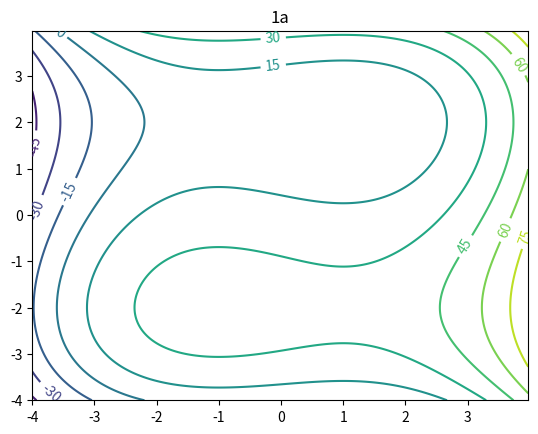
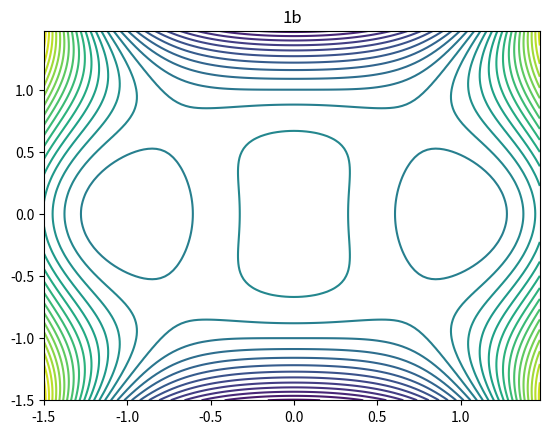
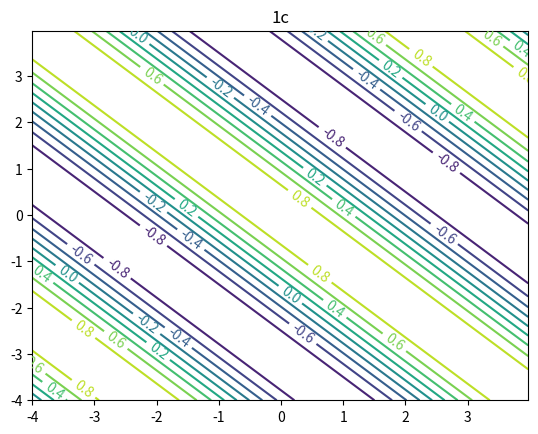
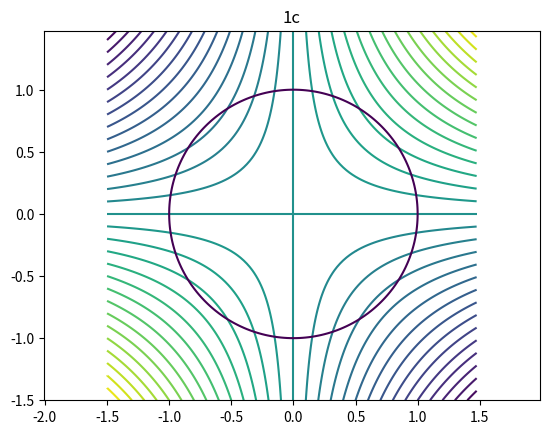

Recreate these plots in Python, in order.
import numpy as np
import matplotlib.pyplot as plt

"""
Week 6 problems, question 1 plots
"""

delta = 0.025



# 1a
x = np.arange(-4.0, 4.0, delta)
y = np.arange(-4.0, 4.0, delta)
X, Y = np.meshgrid(x, y)#
Z = X*X*X + Y*Y*Y - 3 * X -12*Y +20
fig, ax = plt.subplots()
CS = ax.contour(X, Y, Z, 10)
ax.clabel(CS, inline=1, fontsize=10)
ax.set_title('1a')
plt.savefig("week6_1a.pdf")
plt.show()



# 1b
x = np.arange(-1.5, 1.5, delta)
y = np.arange(-1.5, 1.5, delta)
X, Y = np.meshgrid(x, y)#
Z = X**4 + 2 * X*X*Y*Y - Y*Y*Y*Y - 2 * X*X + 3
fig, ax = plt.subplots()
CS = ax.contour(X, Y, Z, 30)
# ax.clabel(CS, inline=1, fontsize=10)
ax.set_title('1b')
plt.savefig("week6_1b.pdf")
plt.show()




# 1c
x = np.arange(-4.0, 4.0, delta)
y = np.arange(-4.0, 4.0, delta)
X, Y = np.meshgrid(x, y)
Z = np.cos(X + Y)
fig, ax = plt.subplots()
CS = ax.contour(X, Y, Z, 10)
ax.clabel(CS, inline=1, fontsize=10)
ax.set_title('1c')
plt.savefig("week6_1c.pdf")
plt.show()

# 2

x = np.arange(-1.5, 1.5, delta)
y = np.arange(-1.5, 1.5, delta)
X, Y = np.meshgrid(x, y)
Z = 2 * X * Y
constraint = X*X + Y*Y
fig, ax = plt.subplots()
CS = ax.contour(X, Y, Z, 30)
CS = ax.contour(X, Y, constraint, [1])
plt.axis('equal')
ax.set_title('1c')
plt.savefig("week6_2.pdf")
plt.show()